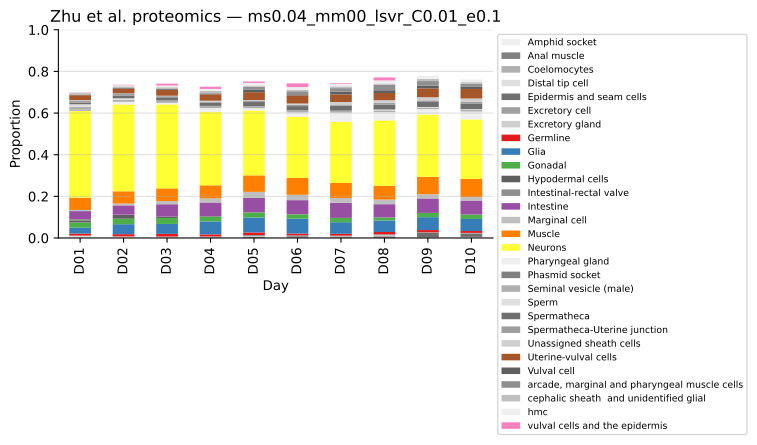

Values plotted in this chart, from the file beside it:
, ADF, ADL, AFD, AIA, AIB, AIZ, AS, ASE, ASG, ASH, ASK, AVA, AVB, AVD, AVE, AVF, AVJ, AVK, AVM, AWA, AWB, AWC, Amphid sheath
LFQ intensity D1_1, 0.0, 0.00443, 0.05111, 0.0, 0.0, 0.001094, 0.06202, 0.0, 0.01979, 0.004234, 0.0, 0.0, 0.01565, 0.01904, 0.02077, 9.214150572340998e-19, 0.0, 0.0, 0.0, 0.0, 0.0, 0.02883, 0.0
LFQ intensity D1_10, 0.0, 0.005752, 0.01124, 0.0, 0.0, 0.003256, 0.05113, 0.0, 0.0173, 0.004831, 0.0, 0.0, 0.005255, 0.01971, 0.01968, 0.0, 0.0, 0.000734, 0.0, 0.0, 0.0, 0.02102, 0.0
LFQ intensity D1_11, 0.0, 0.005009, 0.01181, 0.0, 0.0, 0.0006685, 0.05134, 0.0, 0.01714, 0.004634, 0.0, 0.0, 0.005963, 0.0189, 0.02196, 0.0, 0.0, 0.0, 0.0, 0.0, 0.0, 0.02482, 0.0
LFQ intensity D1_2, 0.0, 0.005396, 0.02358, 0.0, 0.0, 0.000176, 0.05613, 0.0, 0.01904, 0.004591, 0.0, 0.0, 0.006093, 0.01853, 0.02274, 0.0, 0.0, 0.0001735, 0.0, 0.0, 0.0, 0.02806, 0.0
LFQ intensity D1_3, 0.0, 0.004761, 0.03989, 0.0, 0.0, 0.05373, 0.0508, 0.0, 0.01755, 0.004161, 0.0, 0.0, 0.001226, 0.01761, 0.02264, 0.002224, 0.0, 9.280394834848969e-19, 0.0, 0.0, 0.0, 0.03589, 0.0
LFQ intensity D1_4, 0.0, 0.004893, 0.02863, 3.6069105043180313e-19, 0.0, 3.6069105043180313e-19, 0.05179, 0.0, 0.01805, 0.004449, 0.0, 0.0, 0.0009396, 0.0195, 0.02502, 7.010695144700655e-19, 0.0, 0.002698, 0.0, 0.0, 0.0, 0.02685, 0.0
LFQ intensity D1_5, 0.0, 0.006016, 0.01215, 0.0, 0.0, 0.05351, 0.05018, 0.0, 0.01454, 0.004729, 0.0, 0.0, 0.003128, 0.01524, 0.02062, 0.0, 0.0, 0.001026, 0.0, 0.0, 0.0, 0.02097, 0.0
LFQ intensity D1_6, 0.0, 0.006649, 0.009914, 0.0, 0.0, 0.05189, 0.04099, 0.0, 0.01468, 0.005235, 0.0, 0.0, 0.009477, 0.02429, 0.0, 0.0, 0.0, 0.0009475, 0.0, 0.0, 0.0, 0.02762, 0.0
LFQ intensity D1_7, 0.0, 0.004925, 0.02677, 0.0, 0.0, 0.009521, 0.05062, 0.0006805, 0.01776, 0.004094, 0.0, 0.0, 0.006006, 0.01598, 0.02334, 1.9567980662069544e-19, 0.0, 6.811922243222302e-19, 0.0, 0.0, 0.0, 0.04111, 0.0
LFQ intensity D1_8, 0.0, 0.003733, 0.01697, 0.0, 0.0, 0.05834, 0.05324, 0.0, 0.01677, 0.004374, 0.0, 0.0, 0.00592, 0.008083, 0.01053, 0.0, 0.002883, 7.595490881147675e-19, 0.0, 0.0, 0.0, 0.02686, 0.0
LFQ intensity D1_9, 0.0, 0.00421, 0.02085, 0.0, 0.0, 0.0586, 0.05315, 0.0, 0.01805, 0.003598, 0.0, 0.0, 0.01478, 0.006267, 0.01134, 1.571457541490662e-18, 0.0, 2.8286235746831916e-19, 0.0, 0.0, 0.0, 0.03413, 0.0
LFQ intensity D10_1, 0.005508, 0.001465, 0.008629, 0.0, 0.00112, 0.0, 0.01381, 0.006985, 0.0, 0.01126, 1.0881213339485613e-18, 0.0, 0.004264, 0.004395, 0.01034, 0.0, 0.0, 0.0, 0.0, 4.2436732023993887e-19, 0.0, 0.01492, 4.2436732023993887e-19
LFQ intensity D10_10, 0.004097, 0.002152, 0.01391, 0.0, 0.0003148, 4.236268329759965e-19, 0.054, 0.006267, 0.01383, 0.006201, 0.0, 0.0, 0.009974, 0.0007607, 0.008584, 0.0, 0.0, 4.236268329759965e-19, 0.0, 0.002365, 0.0, 0.01438, 0.0
LFQ intensity D10_2, 0.0, 0.001578, 0.02853, 0.0, 0.001321, 2.3108146594513962e-18, 0.05077, 0.0009727, 0.0108, 0.004008, 0.0, 0.0, 0.003105, 0.005056, 0.0, 0.004542, 0.002407, 2.3108146594513962e-18, 0.0, 0.00194, 0.0, 0.004769, 0.0
LFQ intensity D10_3, 0.004377, 7.96146023181011e-05, 0.0, 0.0, 0.002579, 0.0, 0.01452, 0.007745, 0.0, 0.008436, 0.0, 0.0, 0.001571, 0.008198, 0.01426, 8.75933693248111e-19, 0.0, 0.0, 0.0, 0.0006686, 0.0, 0.02931, 0.0
LFQ intensity D10_4, 0.0008128, 0.002269, 0.01131, 0.0, 0.006046, 0.001186, 0.05923, 0.0, 0.01165, 0.004796, 0.0, 0.0, 0.00388, 0.0, 0.008816, 0.003794, 0.0, 1.2967351920599449e-18, 0.0, 0.001965, 0.0, 0.01259, 4.0522974751873277e-19
LFQ intensity D10_5, 0.005405, 0.002218, 0.008758, 5.292892116464356e-19, 4.85181777342566e-19, 0.008652, 0.01408, 0.007835, 0.002769, 0.0064, 0.0, 0.0, 0.007789, 0.00607, 0.01622, 0.0, 0.0, 5.292892116464356e-19, 0.0, 0.0006348, 0.0, 0.007931, 0.0
LFQ intensity D10_6, 0.003437, 0.003528, 0.02749, 0.0, 0.004637, 0.0, 0.05317, 0.0, 0.008453, 0.005094, 0.0, 0.0, 0.001159, 0.001033, 0.01453, 0.0, 0.0, 0.0, 0.0, 0.008122, 0.0, 0.01438, 9.253497007921966e-19
LFQ intensity D10_7, 0.00555, 0.0, 0.01506, 0.0, 0.001833, 0.01052, 0.01303, 0.004071, 0.0, 0.009569, 0.0, 0.0, 0.006428, 0.0, 0.008926, 0.0, 0.0, 0.0, 0.0, 0.003918, 0.0, 0.01068, 0.0
LFQ intensity D10_8, 0.00304, 0.0001873, 0.05743, 2.4071989167392026e-18, 0.0, 0.004616, 0.01316, 0.004531, 2.4071989167392026e-18, 0.008097, 0.0, 0.0, 0.0003622, 0.009301, 0.009495, 1.660137183958071e-18, 0.0, 0.0, 0.0, 0.0, 0.0, 0.06683, 0.0
LFQ intensity D10_9, 0.005042, 0.0009507, 0.006862, 0.0002122, 0.001125, 0.0, 0.02479, 0.001754, 0.008898, 0.003999, 0.0, 0.0, 0.0107, 0.0009338, 0.01078, 0.0, 0.0, 0.0, 0.0, 0.0, 0.0, 0.01589, 0.0
LFQ intensity D2_1, 0.0, 0.003538, 0.02269, 3.1403088315952612e-19, 1.3956928140423382e-19, 0.001294, 0.06191, 0.0, 0.02044, 0.001867, 0.0, 0.0, 0.01933, 0.02145, 0.008554, 0.0008246, 0.0, 3.1403088315952612e-19, 0.0, 0.0, 0.0, 0.02713, 0.0
LFQ intensity D2_2, 0.0, 0.005495, 0.01289, 0.0, 0.0, 0.06233, 0.05197, 0.0, 0.02006, 0.004594, 0.0, 0.0, 0.0176, 0.02292, 0.02264, 0.0, 0.0, 0.0, 0.0, 0.0, 0.0, 0.02339, 0.0
LFQ intensity D2_3, 0.0, 0.00724, 0.01516, 0.0, 0.0, 0.0, 0.06031, 0.0, 0.02099, 0.003108, 0.0, 0.0, 0.007025, 0.02721, 0.02181, 0.0, 0.0, 0.0, 0.0, 0.0, 0.0, 0.02807, 0.0
LFQ intensity D2_4, 0.0, 0.004904, 0.01727, 0.0, 0.0, 0.002961, 0.05715, 0.0, 0.01995, 0.001764, 0.0, 0.0, 0.01713, 0.03106, 0.006508, 0.0, 0.0, 4.286848522010195e-19, 0.0, 0.0, 0.0, 0.02031, 0.0
LFQ intensity D2_5, 0.0, 0.004072, 0.02056, 0.0, 0.0001093, 0.004212, 0.06496, 0.0, 0.01978, 0.004434, 0.0, 0.0, 0.016, 0.02563, 0.02336, 0.0, 0.0, 0.0, 0.0, 0.0, 0.0, 0.0188, 0.0
LFQ intensity D2_6, 0.0, 0.004909, 0.02725, 0.0, 0.0, 0.01135, 0.05485, 0.0, 0.02031, 0.004773, 0.0, 0.0, 0.007464, 0.0172, 0.02455, 0.0, 0.0, 0.0, 0.0, 0.0, 0.0, 0.04463, 0.0
LFQ intensity D2_7, 0.0, 0.003723, 0.05238, 0.000253, 0.001467, 0.0007998, 0.06219, 0.0, 0.02007, 0.004648, 0.0, 0.0, 0.01432, 0.01129, 0.01371, 0.0, 0.0, 1.2451367011234577e-18, 0.0, 0.0, 0.0, 0.03686, 2.3220116858788805e-18
LFQ intensity D2_8, 0.0, 0.004555, 0.0227, 0.0, 0.0005399, 0.01303, 0.05978, 0.0, 0.02079, 0.004912, 0.0, 0.0, 0.01735, 0.01001, 0.01081, 0.0, 0.0, 0.0, 0.0, 0.0, 0.0, 0.05164, 0.0
LFQ intensity D2_9, 0.0, 0.004953, 0.03247, 0.0003407, 0.001056, 0.002848, 0.06081, 0.0, 0.02218, 0.004986, 0.0, 0.0, 0.01116, 0.01118, 0.01333, 0.0, 0.0, 8.182383113581456e-19, 0.0, 0.0, 0.0, 0.02914, 0.0
LFQ intensity D3_1, 0.0, 0.003466, 0.012, 0.0, 0.0, 0.002855, 0.06435, 0.0, 0.01927, 0.003944, 0.0, 0.0, 0.01764, 0.007443, 0.008048, 0.0, 0.0, 0.0, 0.0, 0.0, 0.0, 0.02391, 0.0
LFQ intensity D3_10, 0.0, 0.00407, 0.0264, 3.157230442553723e-19, 4.735845663830585e-19, 0.002031, 0.06474, 0.0, 0.02393, 0.003894, 0.0, 0.0, 0.00107, 0.01986, 0.01774, 0.0, 0.0, 3.157230442553723e-19, 0.0, 0.0, 0.0, 0.03053, 0.0
LFQ intensity D3_11, 0.0, 0.00443, 0.02543, 0.0, 0.001145, 0.0003856, 0.06502, 0.0, 0.02383, 0.004354, 0.0, 0.0, 0.005955, 0.006264, 0.006995, 0.0, 0.0, 0.0, 0.0, 0.0, 0.0, 0.03087, 0.0
LFQ intensity D3_2, 0.0, 0.005468, 0.05504, 4.855993929930472e-19, 0.0005007, 0.002454, 0.0557, 0.0, 0.01779, 0.004353, 0.0, 0.0, 0.0007784, 0.02738, 0.01596, 0.0, 0.0, 4.855993929930472e-19, 0.0, 0.0, 0.0, 0.03178, 0.0
LFQ intensity D3_3, 0.0, 0.003903, 0.01836, 1.5677145290302916e-18, 0.000793, 0.0009516, 0.05837, 0.0, 0.02073, 0.003939, 0.0, 0.0, 0.01583, 0.02591, 0.01894, 0.0, 0.0, 1.5677145290302916e-18, 0.0, 0.0, 0.0, 0.02839, 0.0
LFQ intensity D3_4, 0.0, 0.003635, 0.02414, 0.0002523, 0.0002714, 0.00204, 0.06229, 0.0, 0.02251, 0.004055, 0.0, 0.0, 0.02169, 0.0199, 0.02021, 0.0, 0.0, 7.586295925095523e-19, 0.0, 0.0, 0.0, 0.03012, 0.0
LFQ intensity D3_5, 0.0, 0.004683, 0.01746, 0.0003511, 0.0001262, 0.01453, 0.05875, 0.0, 0.02394, 0.003622, 0.0, 0.0, 0.02245, 0.02187, 0.01517, 7.70393707694775e-05, 0.0, 0.0, 0.0, 0.0, 0.0, 0.04511, 3.6520023747022065e-19
LFQ intensity D3_6, 0.0, 0.004797, 0.01166, 2.820561264244918e-19, 0.0002471, 2.820561264244918e-19, 0.05573, 0.0, 0.01749, 0.00394, 0.0, 0.0, 0.009612, 0.02357, 0.0, 2.291706027198996e-18, 0.0, 2.820561264244918e-19, 0.0, 0.0, 0.0, 0.02464, 0.0
LFQ intensity D3_7, 0.0, 0.004333, 0.02364, 4.4050863169641365e-19, 1.321525895089241e-18, 0.0006092, 0.06061, 0.0, 0.0225, 0.004199, 0.0, 0.0, 0.0236, 0.01972, 0.02088, 1.1746896845237699e-18, 0.0, 4.4050863169641365e-19, 0.0, 0.0, 0.0, 0.02877, 0.0
LFQ intensity D3_8, 0.0, 0.00355, 0.0206, 0.0, 0.0009945, 0.004568, 0.06921, 0.0, 0.0189, 0.004295, 0.0, 0.0, 0.00956, 0.0194, 0.01461, 0.0, 0.0, 0.0, 0.0, 0.0, 0.0, 0.02025, 0.0
LFQ intensity D3_9, 0.0, 0.003483, 0.01049, 9.456494097352166e-19, 3.026078111152693e-19, 0.004795, 0.06242, 0.0, 0.02216, 0.003532, 0.0, 0.0, 0.009753, 0.01847, 0.01892, 0.0, 0.0, 9.456494097352166e-19, 0.0, 0.0, 0.0, 0.02284, 0.0
LFQ intensity D4_1, 0.0, 0.00408, 0.02309, 0.0, 4.207246400369576e-19, 0.002757, 0.05764, 0.0, 0.01763, 0.003877, 0.0, 0.0, 0.009882, 0.01839, 0.01681, 0.0, 0.0, 8.765096667436616e-19, 0.0, 0.0, 0.0, 0.02776, 0.0
LFQ intensity D4_10, 0.0, 0.003891, 0.001002, 0.0, 0.001196, 0.006455, 0.06133, 0.0, 0.01763, 0.003785, 0.0, 0.0, 0.01066, 0.02085, 0.01408, 0.0, 0.0, 0.0, 0.0, 0.0, 0.0, 0.01707, 0.0
LFQ intensity D4_11, 0.0, 0.005221, 0.009243, 1.1184801556979062e-18, 0.00157, 0.006319, 0.06665, 0.0, 0.02333, 0.004731, 0.0, 0.0, 0.006901, 0.008231, 0.008671, 0.0, 0.0, 0.0, 0.0, 0.0, 0.0, 0.0, 0.0
LFQ intensity D4_12, 0.0, 0.003958, 0.0303, 0.0, 0.001998, 0.006372, 0.06278, 0.0, 0.02244, 0.004307, 0.0, 0.0, 0.006155, 0.00641, 0.005486, 0.0, 0.0, 0.0, 0.0, 0.0, 0.0, 0.007893, 0.0
LFQ intensity D4_2, 0.0, 0.003469, 0.02285, 9.221388132292516e-19, 0.001858, 0.00366, 0.06317, 0.0, 0.01867, 0.004185, 0.0, 0.0, 0.02017, 0.007619, 0.008368, 0.0, 0.0, 9.221388132292516e-19, 0.0, 0.0, 0.0, 0.02896, 0.0
LFQ intensity D4_3, 0.0, 0.004131, 0.002245, 4.534977318762602e-19, 0.001831, 0.001073, 0.06199, 0.0, 0.01798, 0.003615, 0.0, 0.0, 0.01142, 0.01129, 0.008006, 0.0, 0.0, 4.534977318762602e-19, 0.0, 0.0, 0.0, 0.02459, 0.0
LFQ intensity D4_4, 0.0, 0.003916, 0.03397, 0.0, 0.0006219, 0.0004476, 0.06048, 0.0, 0.02048, 0.003886, 0.0, 0.0, 0.01043, 0.005619, 0.009651, 0.0, 0.0, 0.0, 0.0, 0.0, 0.0, 0.03023, 0.0
LFQ intensity D4_5, 0.0, 0.004316, 0.0254, 4.877343204057828e-19, 3.6220744250018557e-05, 0.002358, 0.05657, 0.0, 0.02021, 0.004505, 0.0, 0.0, 0.01221, 0.01056, 0.004865, 0.0, 0.0, 4.877343204057828e-19, 0.0, 0.0, 0.0, 0.02895, 0.0
LFQ intensity D4_6, 0.0, 0.003414, 0.02169, 9.465896951163379e-05, 0.001448, 0.004333, 0.0657, 0.0, 0.01826, 0.004093, 0.0, 0.0, 0.01602, 0.008265, 0.009582, 0.0, 0.0, 3.077468268008881e-18, 0.0, 0.0, 0.0, 0.02012, 0.0
LFQ intensity D4_7, 0.0, 0.004533, 0.002874, 0.0, 0.0001967, 0.002397, 0.06571, 0.0, 0.01849, 0.003818, 0.0, 0.0, 0.004585, 0.01344, 0.01164, 0.0, 0.0, 7.745544237695773e-20, 0.0, 0.0, 0.0, 0.02614, 0.0
LFQ intensity D4_8, 0.0, 0.004337, 0.0, 4.880489701798737e-19, 0.0, 0.003767, 0.06222, 0.0, 0.02104, 0.003729, 0.0, 0.0, 0.007266, 0.006332, 0.008, 0.0, 0.0, 4.880489701798737e-19, 0.0, 0.0, 0.0, 0.01697, 0.0
LFQ intensity D4_9, 0.0, 0.003716, 0.003945, 7.799476417830046e-20, 1.5120261359937902e-06, 0.004528, 0.05968, 0.0, 0.01721, 0.004052, 0.0, 0.0, 0.0, 0.006921, 0.003908, 0.0, 0.0, 0.0, 0.0, 0.0, 0.0, 0.02024, 0.0
LFQ intensity D5_1, 0.0, 0.003192, 0.02586, 1.0646712205140844e-18, 0.0005203, 0.001467, 0.0581, 0.0, 0.01292, 0.004585, 0.0, 0.0, 0.006963, 0.002179, 0.01045, 0.0, 0.0, 1.0646712205140844e-18, 0.0, 0.0, 0.0, 0.01979, 0.0
LFQ intensity D5_10, 0.0, 0.002824, 0.01506, 0.0, 1.747380266537034e-18, 0.0, 0.0593, 0.0008133, 0.01267, 0.004037, 0.0, 0.0, 0.001, 0.0008691, 0.01036, 0.0, 0.0, 0.0, 0.0, 0.0, 0.0, 0.01676, 0.0
LFQ intensity D5_11, 0.0, 0.002572, 0.02637, 0.0, 0.0, 0.001542, 0.05831, 0.0, 0.01115, 0.004695, 0.0, 0.0, 0.0, 0.0008169, 0.01161, 0.0, 0.0, 0.0, 0.0, 0.0, 0.0, 0.02505, 2.0121457678135742e-18
LFQ intensity D5_12, 0.0, 0.00292, 0.0119, 4.499063736943192e-18, 0.0002147, 0.0002424, 0.06057, 0.0001488, 0.01408, 0.004501, 0.0, 0.0, 0.002274, 0.000225, 0.01262, 0.0, 0.0, 4.499063736943192e-18, 0.0, 0.0, 0.0, 0.02067, 4.499063736943192e-18
LFQ intensity D5_2, 0.0, 0.003331, 0.004457, 0.0, 0.0, 0.00176, 0.05821, 0.0001395, 0.01477, 0.005284, 0.0, 0.0, 0.0, 0.007877, 0.01511, 0.0, 0.0, 0.0, 0.0, 0.0, 0.0, 0.01537, 0.0
LFQ intensity D5_3, 0.0, 0.003401, 0.02497, 8.799262321182899e-19, 0.0, 0.001608, 0.05737, 0.0, 0.01319, 0.004464, 0.0, 0.0, 0.0005822, 0.001162, 0.01045, 0.0, 0.0, 8.799262321182899e-19, 0.0, 0.0, 0.0, 0.02282, 2.1998155802957247e-18
LFQ intensity D5_4, 0.0, 0.003241, 0.02782, 8.674418181382982e-19, 0.003586, 0.01313, 0.06049, 0.001619, 0.01241, 0.004877, 0.0, 0.0, 0.0002625, 0.0, 0.01235, 0.0, 0.0, 8.674418181382982e-19, 0.0, 0.0, 0.0, 0.0242, 0.0
... 41 more rows
